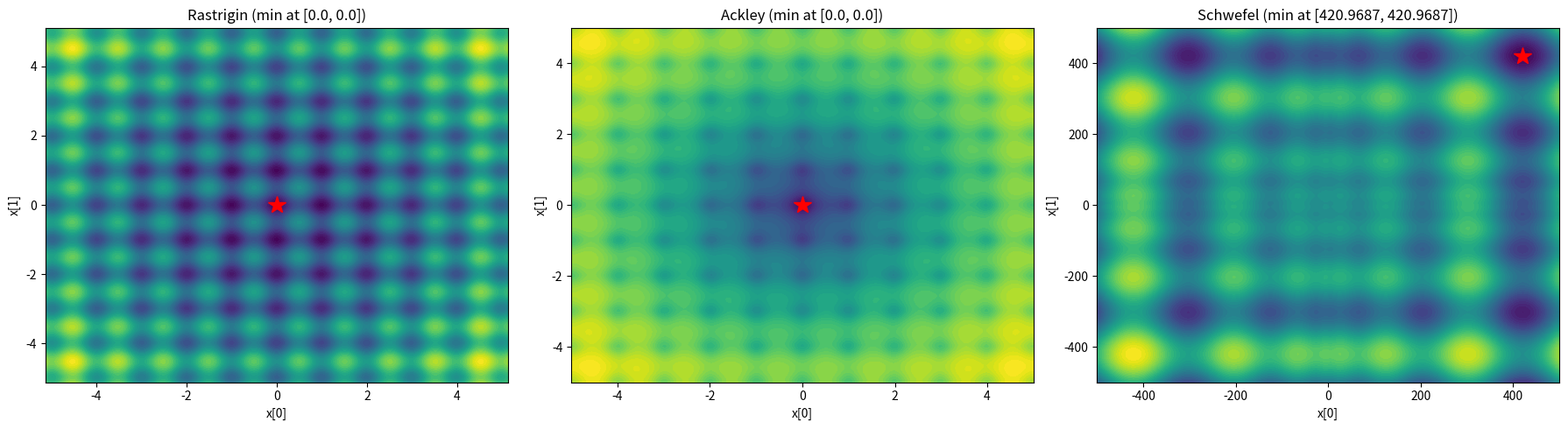

Recreate this plot in Python. (Note: this script raises an exception after producing the figure.)
"""Phase 2: Global Optimization with scipy.optimize.

Applies four global optimization algorithms to multimodal test functions
where local methods fail. Compares differential evolution, dual annealing,
SHGO, and basin-hopping on Rastrigin, Ackley, and Schwefel functions.

Key scipy.optimize functions used:
  - differential_evolution(func, bounds) — population-based (DE/rand/1/bin)
  - dual_annealing(func, bounds) — generalized simulated annealing + local search
  - shgo(func, bounds) — simplicial homology global optimization (finds ALL minima)
  - basinhopping(func, x0) — random perturbation + local minimization
"""

import time
import numpy as np
from scipy.optimize import differential_evolution, dual_annealing, shgo, basinhopping
import matplotlib.pyplot as plt


# ============================================================================
# Multimodal test functions
# ============================================================================

def rastrigin(x: np.ndarray) -> float:
    """Rastrigin function: f(x) = 10*n + sum(x_i^2 - 10*cos(2*pi*x_i)).

    Global minimum: f(0, 0, ..., 0) = 0.
    Highly multimodal: regular grid of local minima separated by ~1 unit.
    The cosine term creates "bumps" that trap local optimizers.
    Search domain: typically [-5.12, 5.12]^n.
    """
    x = np.asarray(x)
    n = len(x)
    return float(10 * n + np.sum(x**2 - 10 * np.cos(2 * np.pi * x)))


def ackley(x: np.ndarray) -> float:
    """Ackley function: a nearly flat outer region with a large hole at the center.

    Global minimum: f(0, 0, ..., 0) = 0.
    The flat outer region fools gradient-based methods (near-zero gradient far from origin).
    The exponential terms create a deep well near the origin.
    Search domain: typically [-5, 5]^n.

    f(x) = -20*exp(-0.2*sqrt(mean(x^2))) - exp(mean(cos(2*pi*x))) + 20 + e
    """
    x = np.asarray(x)
    n = len(x)
    sum_sq = np.sum(x**2) / n
    sum_cos = np.sum(np.cos(2 * np.pi * x)) / n
    return float(-20 * np.exp(-0.2 * np.sqrt(sum_sq)) - np.exp(sum_cos) + 20 + np.e)


def schwefel(x: np.ndarray) -> float:
    """Schwefel function: f(x) = 418.9829*n - sum(x_i * sin(sqrt(|x_i|))).

    Global minimum: f(420.9687, ..., 420.9687) ≈ 0.
    Deceptive: the global minimum is geometrically far from the next-best local minima.
    Local search starting from near the origin will converge to a bad local min.
    Search domain: typically [-500, 500]^n.
    """
    x = np.asarray(x)
    n = len(x)
    return float(418.9829 * n - np.sum(x * np.sin(np.sqrt(np.abs(x)))))


# Named collection for iteration
TEST_FUNCTIONS = {
    "Rastrigin": {
        "func": rastrigin,
        "bounds": [(-5.12, 5.12)] * 2,
        "true_min": 0.0,
        "true_x": [0.0, 0.0],
    },
    "Ackley": {
        "func": ackley,
        "bounds": [(-5.0, 5.0)] * 2,
        "true_min": 0.0,
        "true_x": [0.0, 0.0],
    },
    "Schwefel": {
        "func": schwefel,
        "bounds": [(-500.0, 500.0)] * 2,
        "true_min": 0.0,
        "true_x": [420.9687, 420.9687],
    },
}


# ============================================================================
# TODO(human): Differential Evolution
# ============================================================================

def optimize_differential_evolution(
    func,
    bounds: list[tuple[float, float]],
    seed: int = 42,
) -> object:
    """Run differential evolution on the given function.

    Args:
        func: Objective function f(x) -> float
        bounds: List of (lower, upper) bounds per dimension
        seed: Random seed for reproducibility

    Returns:
        scipy.optimize.OptimizeResult with .x, .fun, .nfev, etc.
    """
    # TODO(human): Differential Evolution — Population-Based Global Optimizer
    #
    # Differential Evolution (DE) maintains a POPULATION of candidate solutions.
    # For each member, a mutant is created by adding weighted differences of
    # randomly selected members. The mutant is crossed with the original
    # (binomial crossover) to create a trial. If the trial is better, it replaces
    # the original. This is called "DE/rand/1/bin" (the default strategy).
    #
    # Call: differential_evolution(func, bounds, **kwargs)
    #
    # Key parameters to set:
    #   - strategy="best1bin"  — uses the current best vector in mutation.
    #     Alternatives: "rand1bin" (more explorative), "currenttobest1bin" (balanced).
    #     "best1bin" converges faster but may miss the global optimum on very rugged landscapes.
    #
    #   - maxiter=1000  — maximum number of generations (default 1000).
    #     Each generation evaluates popsize candidates.
    #     Total function evaluations ≈ maxiter * popsize * len(bounds).
    #
    #   - tol=1e-8  — convergence tolerance. DE stops when the population's
    #     function value spread is below tol for a number of generations.
    #
    #   - seed=seed  — for reproducibility. DE is stochastic.
    #
    #   - polish=True  — (default True) after DE converges, run L-BFGS-B from
    #     the best point to refine the solution. This "polishing" step uses
    #     gradient info to squeeze out the last few digits of accuracy.
    #
    # The population size is auto-calculated as max(5, 15 * len(bounds)).
    # For 2D problems, popsize ≈ 30. Each generation does popsize evaluations.
    #
    # Return the OptimizeResult directly.
    raise NotImplementedError("TODO(human): implement differential_evolution call")


# ============================================================================
# TODO(human): Dual Annealing
# ============================================================================

def optimize_dual_annealing(
    func,
    bounds: list[tuple[float, float]],
    seed: int = 42,
) -> object:
    """Run dual annealing on the given function.

    Args:
        func: Objective function f(x) -> float
        bounds: List of (lower, upper) bounds per dimension
        seed: Random seed for reproducibility

    Returns:
        scipy.optimize.OptimizeResult
    """
    # TODO(human): Dual Annealing — Generalized Simulated Annealing
    #
    # dual_annealing combines classical simulated annealing with local search.
    # It uses a distorted Cauchy-Lorentz visiting distribution (heavier tails
    # than Gaussian) to make large jumps and escape deep basins.
    #
    # Call: dual_annealing(func, bounds, **kwargs)
    #
    # Key parameters to set:
    #   - maxiter=1000  — maximum number of global iterations.
    #     Each global iteration may include many function evaluations.
    #
    #   - initial_temp=5230.0  — starting temperature (default 5230).
    #     Higher temperatures → more exploration at the start.
    #     The temperature decreases according to the visiting distribution.
    #     Range: (0.01, 5e4].
    #
    #   - visit=2.62  — controls the tail heaviness of the visiting distribution.
    #     Values near 1 → Gaussian-like (short jumps).
    #     Values near 3 → very heavy tails (long jumps, more global exploration).
    #     Default 2.62 is a good balance.
    #
    #   - restart_temp_ratio=2e-5  — when temperature drops to
    #     initial_temp * restart_temp_ratio, reannealing occurs (temperature resets).
    #     This prevents premature convergence by periodically reheating.
    #
    #   - no_local_search=False  — (default) after SA converges, run a local
    #     optimizer to refine the solution. Set True to disable.
    #
    #   - seed=seed  — for reproducibility.
    #
    # The algorithm alternates between:
    #   1. Generalized SA: sample from distorted Cauchy-Lorentz, accept worse
    #      solutions with Boltzmann probability exp(-delta/T).
    #   2. Local search: refine the best point found using L-BFGS-B.
    #
    # Return the OptimizeResult directly.
    raise NotImplementedError("TODO(human): implement dual_annealing call")


# ============================================================================
# TODO(human): SHGO (Simplicial Homology Global Optimization)
# ============================================================================

def optimize_shgo(
    func,
    bounds: list[tuple[float, float]],
) -> object:
    """Run SHGO on the given function.

    Args:
        func: Objective function f(x) -> float
        bounds: List of (lower, upper) bounds per dimension

    Returns:
        scipy.optimize.OptimizeResult (with .xl and .funl listing ALL local minima)
    """
    # TODO(human): SHGO — Simplicial Homology Global Optimization
    #
    # SHGO is fundamentally different from DE and dual_annealing. Instead of
    # stochastic search, it uses TOPOLOGICAL methods to decompose the search
    # space into simplicial complexes and systematically find ALL local minima.
    #
    # Call: shgo(func, bounds, **kwargs)
    #
    # Key parameters to set:
    #   - n=128  — number of sampling points used to construct the simplicial
    #     complex. More points → better coverage of the landscape but more
    #     function evaluations. Default is 100.
    #
    #   - iters=3  — number of iterations of the algorithm. Each iteration
    #     refines the simplicial complex. More iterations → more thorough
    #     search of the landscape.
    #
    #   - sampling_method="sobol"  — how to generate the initial sampling points.
    #     "sobol" uses Sobol' quasi-random sequences (low-discrepancy) for
    #     better space coverage than pure random sampling.
    #     Alternative: "simplicial" uses the Delaunay triangulation directly.
    #
    # SHGO's unique feature: the result object has TWO extra attributes:
    #   result.xl  — list of ALL local minima found (not just the global one)
    #   result.funl — function values at each local minimum
    # No other scipy global optimizer provides this!
    #
    # SHGO works best for:
    #   - Low-dimensional problems (n <= ~10)
    #   - Lipschitz-continuous functions
    #   - When you need ALL local minima, not just the global one
    #
    # Return the OptimizeResult directly.
    raise NotImplementedError("TODO(human): implement shgo call")


# ============================================================================
# TODO(human): Basin-Hopping
# ============================================================================

def optimize_basinhopping(
    func,
    x0: np.ndarray,
    seed: int = 42,
) -> object:
    """Run basin-hopping from a starting point.

    Args:
        func: Objective function f(x) -> float
        x0: Starting point
        seed: Random seed for reproducibility

    Returns:
        scipy.optimize.OptimizeResult
    """
    # TODO(human): Basin-Hopping — Perturbation + Local Minimization
    #
    # Basin-hopping transforms the energy landscape into a collection of
    # "basins" by mapping each point to its local minimum. It then hops
    # between basins via random perturbation + Metropolis acceptance:
    #
    #   1. Start at local minimum x*
    #   2. Perturb: x_trial = x* + random_step
    #   3. Locally minimize from x_trial to find a new local minimum x_trial*
    #   4. Accept x_trial* as new starting point if:
    #      - f(x_trial*) < f(x*), OR
    #      - with probability exp(-(f(x_trial*) - f(x*)) / T)  (Metropolis)
    #   5. Repeat
    #
    # Call: basinhopping(func, x0, **kwargs)
    #
    # Key parameters to set:
    #   - niter=100  — number of basin-hopping iterations (each includes a
    #     local minimization). Total function evals = niter * (local_min_evals).
    #
    #   - T=1.0  — temperature for the Metropolis criterion.
    #     Higher T → more likely to accept uphill moves → more exploration.
    #     Lower T → only accept improvements → more exploitation.
    #     Typical range: 0.5 to 5.0 depending on the function's scale.
    #
    #   - stepsize=0.5  — magnitude of the random perturbation at each hop.
    #     Too small → gets stuck in nearby basins.
    #     Too large → jumps randomly without exploiting landscape structure.
    #     Rule of thumb: ~10-25% of the domain width.
    #
    #   - seed=seed  — for reproducibility.
    #
    #   - minimizer_kwargs={"method": "L-BFGS-B"}  — options passed to the
    #     local minimizer (scipy.optimize.minimize). L-BFGS-B is fast for
    #     smooth functions; Nelder-Mead for non-smooth.
    #
    # Basin-hopping is particularly effective when:
    #   - The energy landscape has a "funnel" structure (many local minima
    #     organized hierarchically around the global minimum)
    #   - Common in molecular geometry optimization, protein folding, clustering
    #
    # Return the OptimizeResult directly.
    raise NotImplementedError("TODO(human): implement basinhopping call")


# ============================================================================
# Visualization
# ============================================================================

def plot_test_function_landscape(name: str, func, bounds: list[tuple[float, float]],
                                  true_x: list[float]):
    """Plot a 2D test function as a filled contour."""
    x = np.linspace(bounds[0][0], bounds[0][1], 300)
    y = np.linspace(bounds[1][0], bounds[1][1], 300)
    X, Y = np.meshgrid(x, y)
    Z = np.array([[func([xi, yi]) for xi, yi in zip(xrow, yrow)]
                   for xrow, yrow in zip(X, Y)])
    return X, Y, Z


def plot_all_landscapes():
    """Plot all three test functions side by side."""
    fig, axes = plt.subplots(1, 3, figsize=(18, 5))
    for ax, (name, info) in zip(axes, TEST_FUNCTIONS.items()):
        X, Y, Z = plot_test_function_landscape(name, info["func"], info["bounds"], info["true_x"])
        ax.contourf(X, Y, Z, levels=50, cmap="viridis")
        ax.plot(info["true_x"][0], info["true_x"][1], "r*", markersize=15)
        ax.set_title(f"{name} (min at {info['true_x']})")
        ax.set_xlabel("x[0]")
        ax.set_ylabel("x[1]")
    plt.tight_layout()
    plt.savefig("phase2_landscapes.png", dpi=120)
    print("\n  [Saved: phase2_landscapes.png]")
    plt.close()


def plot_method_comparison(results_table: dict[str, dict[str, dict]]):
    """Plot a bar chart comparing methods across test functions."""
    methods = list(next(iter(results_table.values())).keys())
    functions = list(results_table.keys())

    fig, axes = plt.subplots(1, 2, figsize=(14, 5))

    # Function value comparison
    x_pos = np.arange(len(functions))
    width = 0.18
    for i, method in enumerate(methods):
        vals = [results_table[f][method]["fun"] for f in functions]
        axes[0].bar(x_pos + i * width, vals, width, label=method)
    axes[0].set_xticks(x_pos + width * (len(methods) - 1) / 2)
    axes[0].set_xticklabels(functions)
    axes[0].set_ylabel("f(x*)")
    axes[0].set_title("Optimal Value Found")
    axes[0].legend(fontsize=7)
    axes[0].set_yscale("symlog", linthresh=1e-6)

    # Function evaluations comparison
    for i, method in enumerate(methods):
        vals = [results_table[f][method]["nfev"] for f in functions]
        axes[1].bar(x_pos + i * width, vals, width, label=method)
    axes[1].set_xticks(x_pos + width * (len(methods) - 1) / 2)
    axes[1].set_xticklabels(functions)
    axes[1].set_ylabel("Function evaluations")
    axes[1].set_title("Computational Cost")
    axes[1].legend(fontsize=7)

    plt.tight_layout()
    plt.savefig("phase2_comparison.png", dpi=120)
    print("  [Saved: phase2_comparison.png]")
    plt.close()


# ============================================================================
# Display helpers
# ============================================================================

def print_result(method_name: str, func_name: str, result, true_min: float, true_x: list[float]) -> dict:
    """Print and return a single optimization result."""
    error = abs(result.fun - true_min)
    x_str = ", ".join(f"{xi:.6f}" for xi in result.x)
    true_x_str = ", ".join(f"{xi:.4f}" for xi in true_x)
    success_marker = "OK" if error < 1e-2 else "MISS"

    print(f"    [{success_marker}] f(x*) = {result.fun:.8f}  (true: {true_min:.4f}, error: {error:.2e})")
    print(f"         x* = [{x_str}]  (true: [{true_x_str}])")
    print(f"         nfev = {result.nfev}")

    return {"fun": result.fun, "nfev": result.nfev, "error": error, "success": error < 1e-2}


def print_shgo_local_minima(result) -> None:
    """Print all local minima found by SHGO."""
    if hasattr(result, "xl") and result.xl is not None:
        n_minima = len(result.xl)
        print(f"    SHGO found {n_minima} local minim{'um' if n_minima == 1 else 'a'}:")
        for i, (x, f) in enumerate(zip(result.xl[:10], result.funl[:10])):
            x_str = ", ".join(f"{xi:.4f}" for xi in x)
            print(f"      #{i}: f = {f:.6f}  at [{x_str}]")
        if n_minima > 10:
            print(f"      ... and {n_minima - 10} more")


# ============================================================================
# Main
# ============================================================================

def main() -> None:
    print("=" * 80)
    print("Phase 2: Global Optimization — scipy.optimize")
    print("=" * 80)

    # Visualize test function landscapes
    plot_all_landscapes()

    results_table: dict[str, dict[str, dict]] = {}

    for func_name, info in TEST_FUNCTIONS.items():
        print(f"\n{'=' * 80}")
        print(f"Test Function: {func_name}")
        print(f"  Domain: {info['bounds']}")
        print(f"  True minimum: f({info['true_x']}) = {info['true_min']}")
        print(f"{'=' * 80}")

        func = info["func"]
        bounds = info["bounds"]
        true_min = info["true_min"]
        true_x = info["true_x"]
        results_table[func_name] = {}

        # --- Differential Evolution ---
        print(f"\n  Differential Evolution:")
        t0 = time.perf_counter()
        result_de = optimize_differential_evolution(func, bounds)
        dt = time.perf_counter() - t0
        res_info = print_result("DE", func_name, result_de, true_min, true_x)
        print(f"         time = {dt:.3f}s")
        results_table[func_name]["DE"] = res_info

        # --- Dual Annealing ---
        print(f"\n  Dual Annealing:")
        t0 = time.perf_counter()
        result_da = optimize_dual_annealing(func, bounds)
        dt = time.perf_counter() - t0
        res_info = print_result("DA", func_name, result_da, true_min, true_x)
        print(f"         time = {dt:.3f}s")
        results_table[func_name]["DA"] = res_info

        # --- SHGO ---
        print(f"\n  SHGO:")
        t0 = time.perf_counter()
        result_shgo = optimize_shgo(func, bounds)
        dt = time.perf_counter() - t0
        res_info = print_result("SHGO", func_name, result_shgo, true_min, true_x)
        print(f"         time = {dt:.3f}s")
        print_shgo_local_minima(result_shgo)
        results_table[func_name]["SHGO"] = res_info

        # --- Basin-Hopping ---
        print(f"\n  Basin-Hopping:")
        rng = np.random.default_rng(42)
        x0 = rng.uniform(bounds[0][0], bounds[0][1], size=2)
        t0 = time.perf_counter()
        result_bh = optimize_basinhopping(func, x0)
        dt = time.perf_counter() - t0
        res_info = print_result("BH", func_name, result_bh, true_min, true_x)
        print(f"         x0 = [{x0[0]:.4f}, {x0[1]:.4f}]")
        print(f"         time = {dt:.3f}s")
        results_table[func_name]["BH"] = res_info

    # --- Overall comparison ---
    print("\n" + "=" * 80)
    print("OVERALL COMPARISON")
    print("=" * 80)
    print(f"\n  {'Function':<12s} {'Method':<8s} {'f(x*)':<14s} {'nfev':<8s} {'Error':<12s} {'Status'}")
    print(f"  {'-'*65}")
    for func_name, methods in results_table.items():
        for method, info in methods.items():
            status = "OK" if info["success"] else "MISS"
            print(f"  {func_name:<12s} {method:<8s} {info['fun']:<14.8f} {info['nfev']:<8d} {info['error']:<12.2e} {status}")

    # Bar chart comparison
    plot_method_comparison(results_table)


if __name__ == "__main__":
    main()
